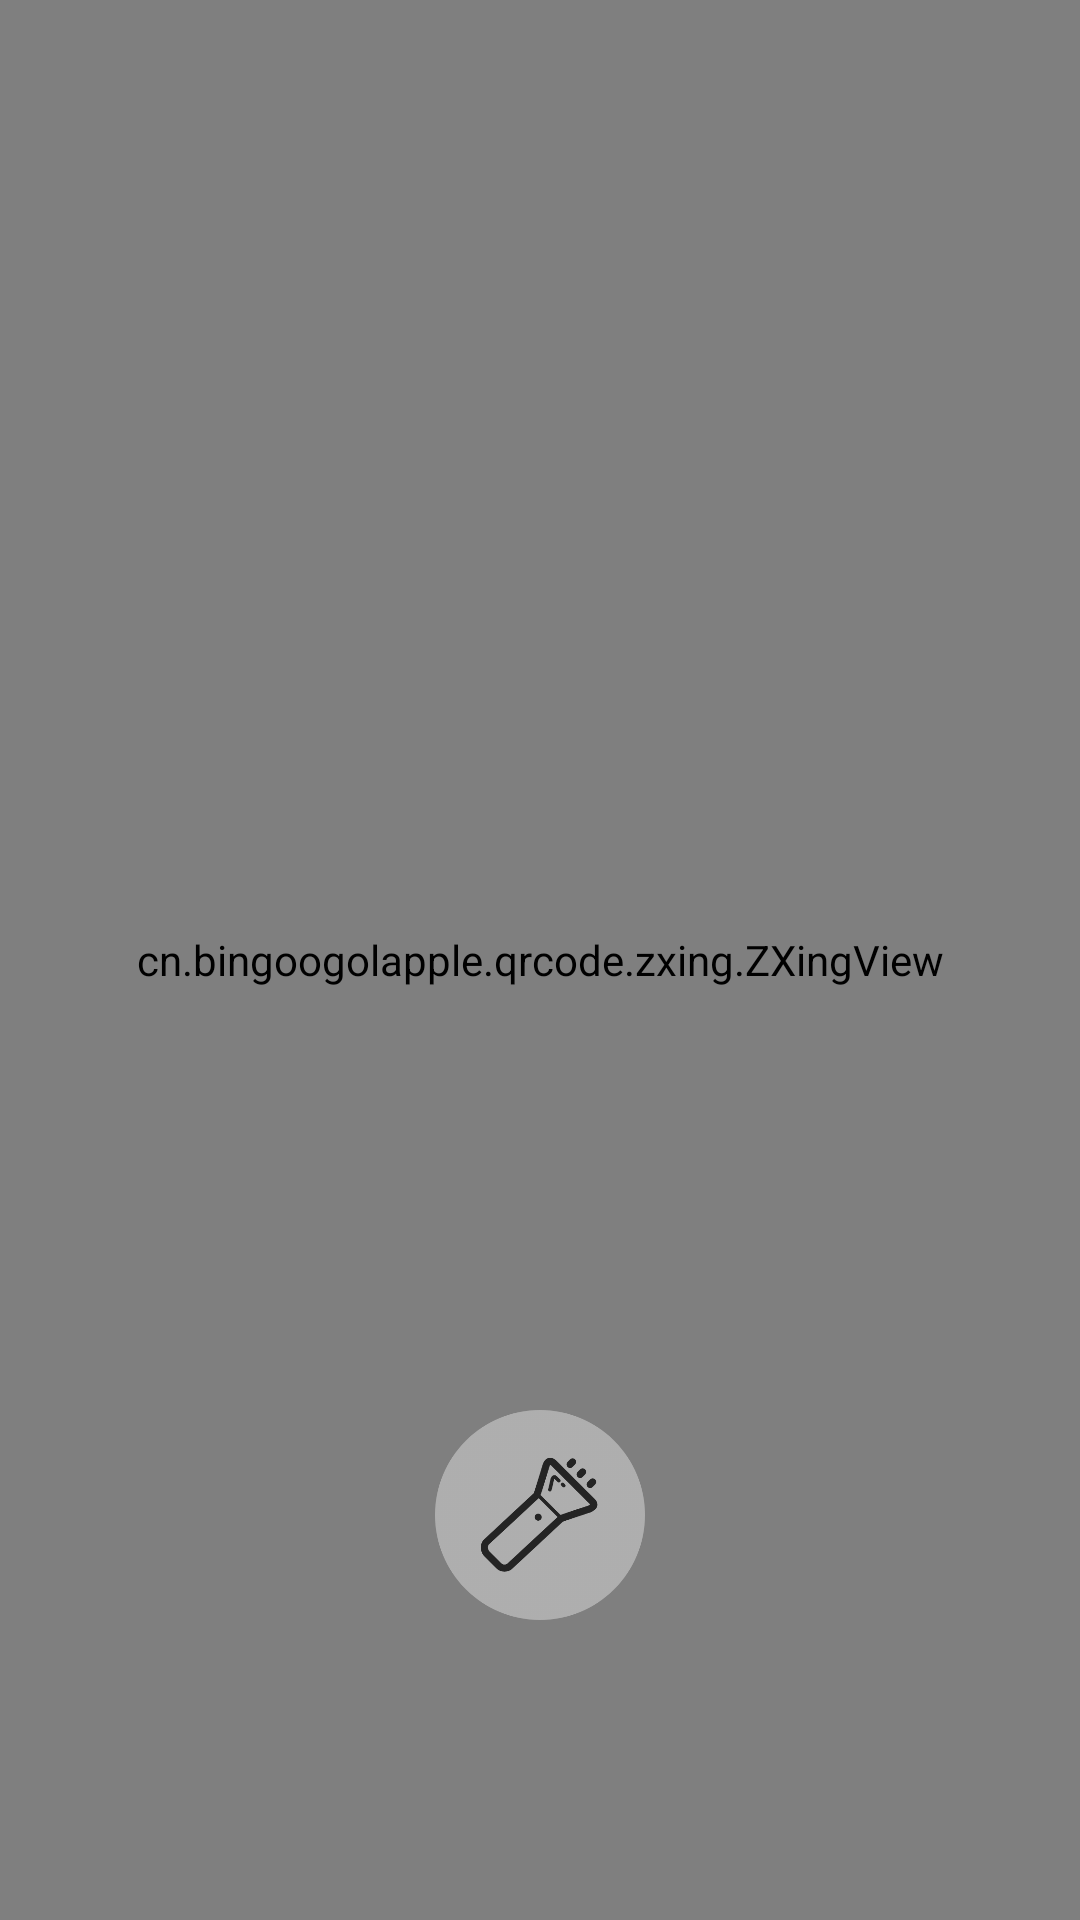

Android layout source for this screen:
<!-- AndroidManifest.xml: application theme AppTheme -->
<!-- res/layout/fragment_common_scanner.xml -->
<?xml version="1.0" encoding="utf-8"?>
<layout xmlns:android="http://schemas.android.com/apk/res/android"
    xmlns:app="http://schemas.android.com/apk/res-auto">

    <data>
        <variable
            name="viewmodel"
            type="com.huishan.enjoytravel.ui.CommonScannerViewModel" />
    </data>
    <androidx.constraintlayout.widget.ConstraintLayout
        android:layout_width="match_parent"
        android:layout_height="match_parent">
        <cn.bingoogolapple.qrcode.zxing.ZXingView
            android:id="@+id/zxingview"
            android:layout_width="match_parent"
            android:layout_height="match_parent"
            app:layout_constraintBottom_toBottomOf="parent"
            app:layout_constraintLeft_toLeftOf="parent"
            app:layout_constraintRight_toRightOf="parent"
            app:layout_constraintTop_toTopOf="parent"
            app:qrcv_animTime="1000"
            app:qrcv_barCodeTipText="将条码放入框内，即可自动扫描"
            app:qrcv_barcodeRectHeight="120dp"
            app:qrcv_borderColor="@color/white"
            app:qrcv_borderSize="1dp"
            app:qrcv_cornerColor="#1FC76F"
            app:qrcv_cornerDisplayType="center"
            app:qrcv_cornerLength="20dp"
            app:qrcv_cornerSize="3dp"
            app:qrcv_isAutoZoom="true"
            app:qrcv_isBarcode="false"
            app:qrcv_isOnlyDecodeScanBoxArea="false"
            app:qrcv_isScanLineReverse="true"
            app:qrcv_isShowDefaultGridScanLineDrawable="false"
            app:qrcv_isShowDefaultScanLineDrawable="true"
            app:qrcv_isShowLocationPoint="true"
            app:qrcv_isShowTipBackground="true"
            app:qrcv_isShowTipTextAsSingleLine="false"
            app:qrcv_isTipTextBelowRect="false"
            app:qrcv_maskColor="#33FFFFFF"
            app:qrcv_qrCodeTipText="将二维码/条码放入框内，即可自动扫描"
            app:qrcv_rectWidth="250dp"
            app:qrcv_scanLineColor="#1FC76F"
            app:qrcv_scanLineMargin="0dp"
            app:qrcv_scanLineSize="0.5dp"
            app:qrcv_tipTextColor="@android:color/white"
            app:qrcv_tipTextSize="12sp"
            app:qrcv_toolbarHeight="56dp"
            app:qrcv_topOffset="65dp"
            app:qrcv_verticalBias="-1" />
        <CheckBox
            android:id="@+id/cb_flash"
            style="@style/flash_checkbox"
            android:layout_width="70dp"
            android:layout_height="70dp"
            android:layout_marginBottom="100dp"
            android:onCheckedChanged="@{(cb, isChecked) -> viewmodel.flashChange(isChecked)}"
            app:layout_constraintStart_toStartOf="@id/zxingview"
            app:layout_constraintEnd_toEndOf="@id/zxingview"
            app:layout_constraintBottom_toBottomOf="@id/zxingview"/>
    </androidx.constraintlayout.widget.ConstraintLayout>
</layout>
<!-- resources referenced by this layout -->
<resources>
  <color name="white">#FFFFFFFF</color>
  <style name="flash_checkbox" parent="@android:style/Widget.CompoundButton.CheckBox">
          <item name="android:button">@null</item>
          <item name="android:background">@drawable/selector_flash</item>
      </style>
  <style name="AppTheme" parent="Theme.AppCompat.Light.DarkActionBar">
          
          <item name="android:windowNoTitle">true</item>
          <item name="windowActionBar">true</item>
          <item name="android:windowTranslucentStatus">true</item>
          <item name="android:windowDisablePreview">true</item>
      </style>
  <!-- drawable selector_flash (drawable) -->
  <?xml version="1.0" encoding="utf-8"?>
  <selector xmlns:android="http://schemas.android.com/apk/res/android">
      <item android:state_checked="true" android:drawable="@drawable/flash_open"/>
      <item android:drawable="@drawable/flash_close"/>
  </selector>
  <!-- drawable flash_open: png bitmap (drawable-xxxhdpi, 23563 bytes) -->
  <!-- drawable flash_close: png bitmap (drawable-xxxhdpi, 23607 bytes) -->
</resources>
